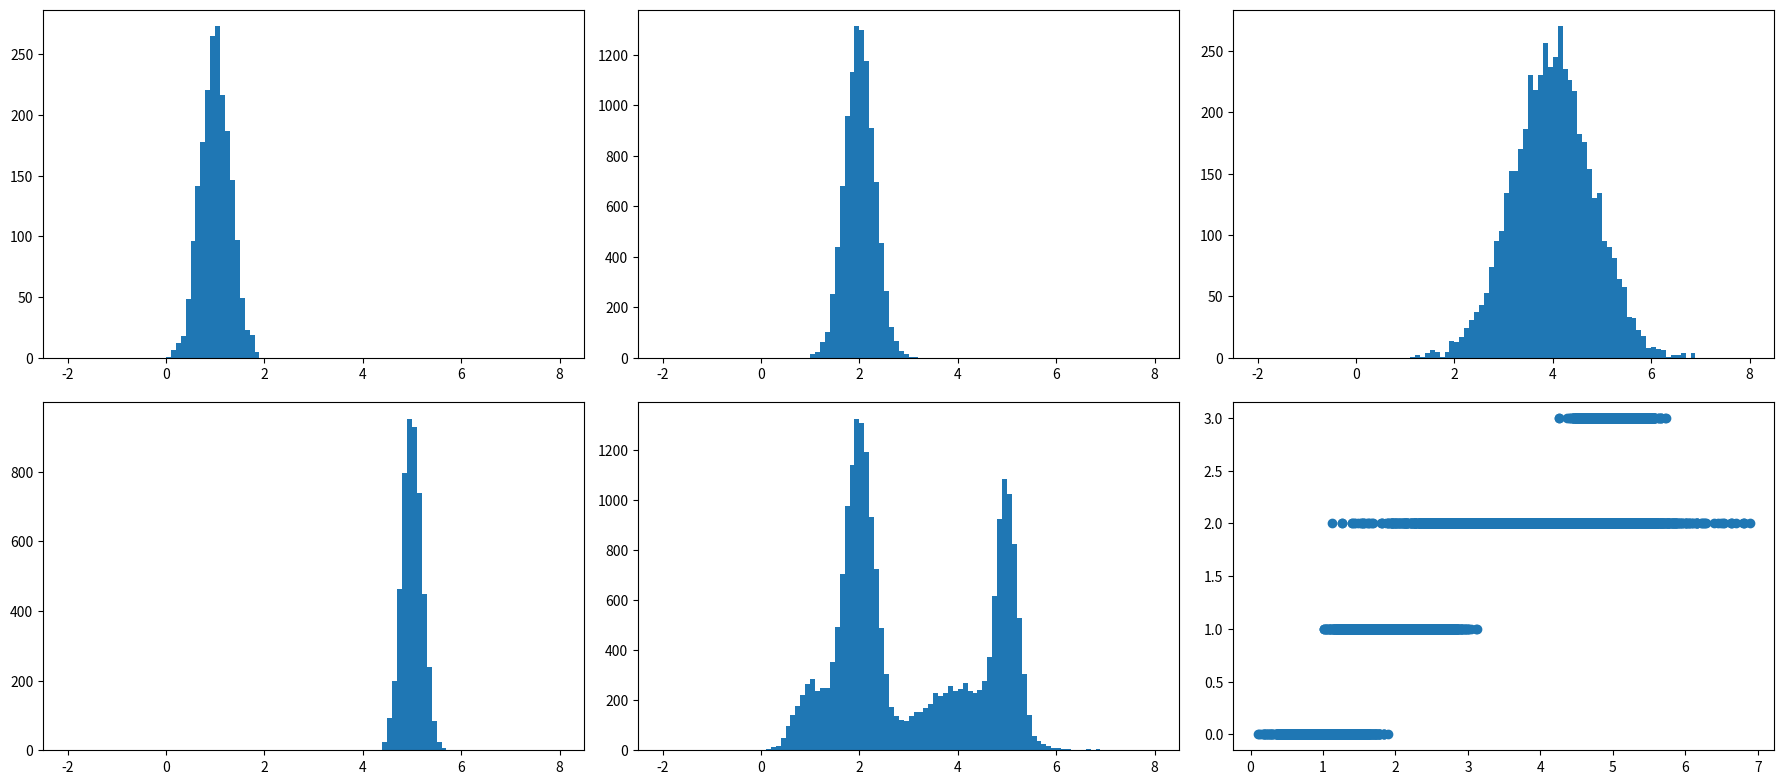

This chart was generated by the following Python code:
#!/usr/bin/env python
# -*- coding: utf-8 -*-

'''
Date        : Fri Dec  4 13:54:00 CET 2020
[redacted]
Description : Simple reminder-training example.

'''

import numpy as np
import math
import matplotlib.pyplot as plt

def printinfo(func):
    def wrapper():
        print("")
        print("Simple reminder-training example. Function name : {} --> ".format(func.__name__))
        func()
    return wrapper

@printinfo
def plot_errorbar():
    fig = plt.figure()
    x = np.arange(10)
    y = 2.5 * np.sin(x / 20 * np.pi)
    yerr = np.linspace(0.05, 0.2, 10)
    
    plt.errorbar(x, y + 3, yerr=yerr, label='both limits (default)')
    
    plt.errorbar(x, y + 2, yerr=yerr, uplims=True, label='uplims=True')
    
    plt.errorbar(x, y + 1, yerr=yerr, uplims=True, lolims=True,
                 label='uplims=True, lolims=True')
    
    upperlimits = [True, False] * 5
    lowerlimits = [False, True] * 5
    plt.errorbar(x, y, yerr=yerr, uplims=upperlimits, lolims=lowerlimits,
                 label='subsets of uplims and lolims')
    
    plt.legend(loc='lower right')    
    
    plt.show()

@printinfo
def plot_scatter():
    
    np.random.seed(19680801)
    x = np.random.random(100)*5
    y = np.random.random(100)*5

    fig = plt.figure(num=None, figsize=None, dpi=None, facecolor=None,
                     edgecolor=None, frameon=True, clear=False)
    fig.add_axes([0.1, 0.1, 0.85, 0.85])
    
    plt.scatter(x, y, s=None, c=None, marker=None, cmap=None, norm=None,
                vmin=None, vmax=None, alpha=None, linewidths=None,
                edgecolors=None, plotnonfinite=False, data=None)

    plt.title('The title')
    plt.xlim(-0.5, 5.5)
    plt.ylim(-0.5, 5.5)
    plt.xlabel('The x lable')
    plt.ylabel('The y lable')
    plt.show()

@printinfo
def plot_subplot01():

    np.random.seed(19680801)
    x1 = np.random.random(100)*5
    y1 = np.random.random(100)*5
    x2 = np.random.random(100)*5
    y2 = np.random.random(100)*5

    # using the variable axs for multiple Axes
    fig, axs = plt.subplots( nrows=2, ncols=1,
                             sharex=False, sharey=False,
                             squeeze=True, subplot_kw=None,
                             gridspec_kw=None,
                             figsize=(10,12))
    #plt.tight_layout()

    # 
    axs[0].plot(x1, y1)
    axs[0].set_xbound(-0.5,5.5)
    axs[0].set_ybound(-0.5,5.5)
    axs[0].set_title('The title 0')
    axs[0].set_xlabel('The x lable 0')
    axs[0].set_ylabel('The y lable 0')
    axs[0].set_position([0.05,0.55,0.9,0.40])
    #
    axs[1].scatter(x2, y2)
    axs[1].set_xbound(-0.5,5.5)
    axs[1].set_ybound(-0.5,5.5)
    axs[1].set_title('The title 1')
    axs[1].set_xlabel('The x lable 1')
    axs[1].set_ylabel('The y lable 1')
    axs[1].set_position([0.05,0.05,0.9,0.40])
    #
    print(type(axs))
    print(type(axs[0]))
    
    plt.show()    

def getHistBins(nBins,xMin,xMax):
    binW = (xMax - xMin)/nBins
    return [xMin + binW*i for i in range(nBins+1)]

def generateHistData(nn,x0,sigma):
    return [sigma[i]*np.random.randn(nn[i], 1) + x0[i] for i in range(len(nn))]

@printinfo
def plot_hist():

    classType = [0,1,2,3]
    nn    = [2000,10000,5000,5000]
    x0    = [1,2,4,5]
    sigma = [0.3,0.3,0.8,0.2]

    nPlots=len(nn) + 2
    ncols=math.ceil(nPlots**(0.5))
    nrows=int(nPlots/ncols)+math.ceil(nPlots/ncols-int(nPlots/ncols))
    print(ncols)
    print(nrows)
    
    nBins = 100
    nSigma = 4
    xMin = int(np.array(x0).min() - nSigma*np.array(sigma).max())
    xMax = int(np.array(x0).max() + nSigma*np.array(sigma).max())
    bins = getHistBins(nBins,xMin,xMax)
    print(len(bins))
    #print(xMin)
    #print(xMax)
    
    data = generateHistData(nn,x0,sigma)
    datay = [classType[i]*np.ones(nn[i]) for i in range(len(x0))]
    
    # using the variable axs for multiple Axes
    fig, axs = plt.subplots( nrows=nrows, ncols=ncols,
                             sharex=False, sharey=False,
                             squeeze=True, subplot_kw=None,
                             gridspec_kw=None,
                             figsize=(18,8))
    plt.tight_layout()

    for i in range(nrows):
        for j in range(ncols):
            plotID=i*ncols + j
            if(plotID<len(nn)):
                axs[i,j].hist(data[plotID], bins=bins)
            elif (plotID == len(nn)):
                axs[i,j].hist(np.vstack(data), bins=bins)                
            elif (plotID == (len(nn)+1)):
                axs[i,j].scatter(np.vstack(data),np.hstack(datay))                
    
    plt.show()
    
def main():
    #plot_errorbar()
    #plot_scatter()
    #plot_subplot01()
    plot_hist()
    
if __name__ == "__main__":
    main()
